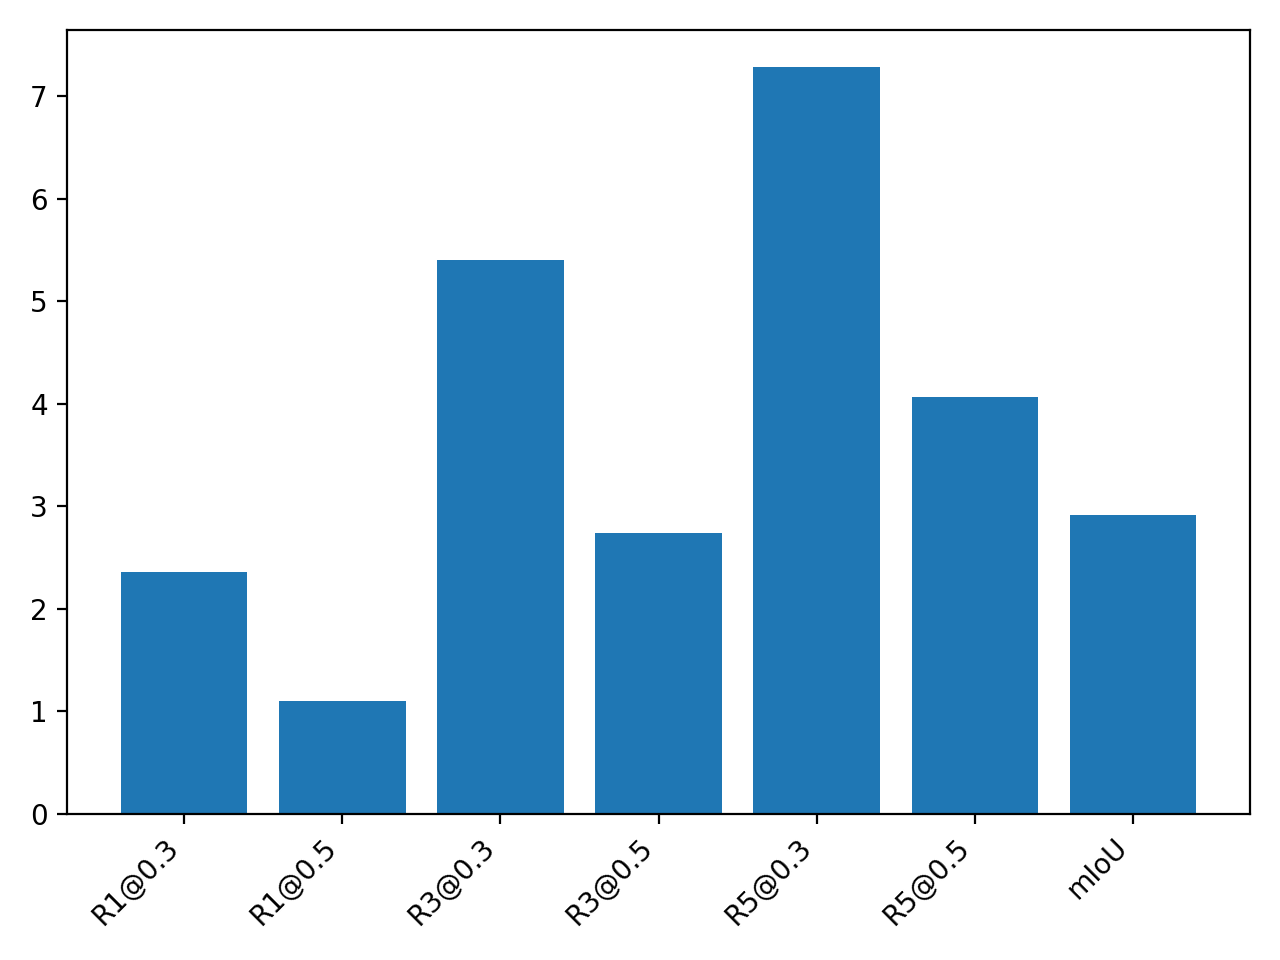

Data behind this chart, as committed beside it:
R1@0.3, R1@0.5, R3@0.3, R3@0.5, R5@0.3, R5@0.5, mIoU
2.36, 1.1, 5.4, 2.74, 7.28, 4.07, 2.92
